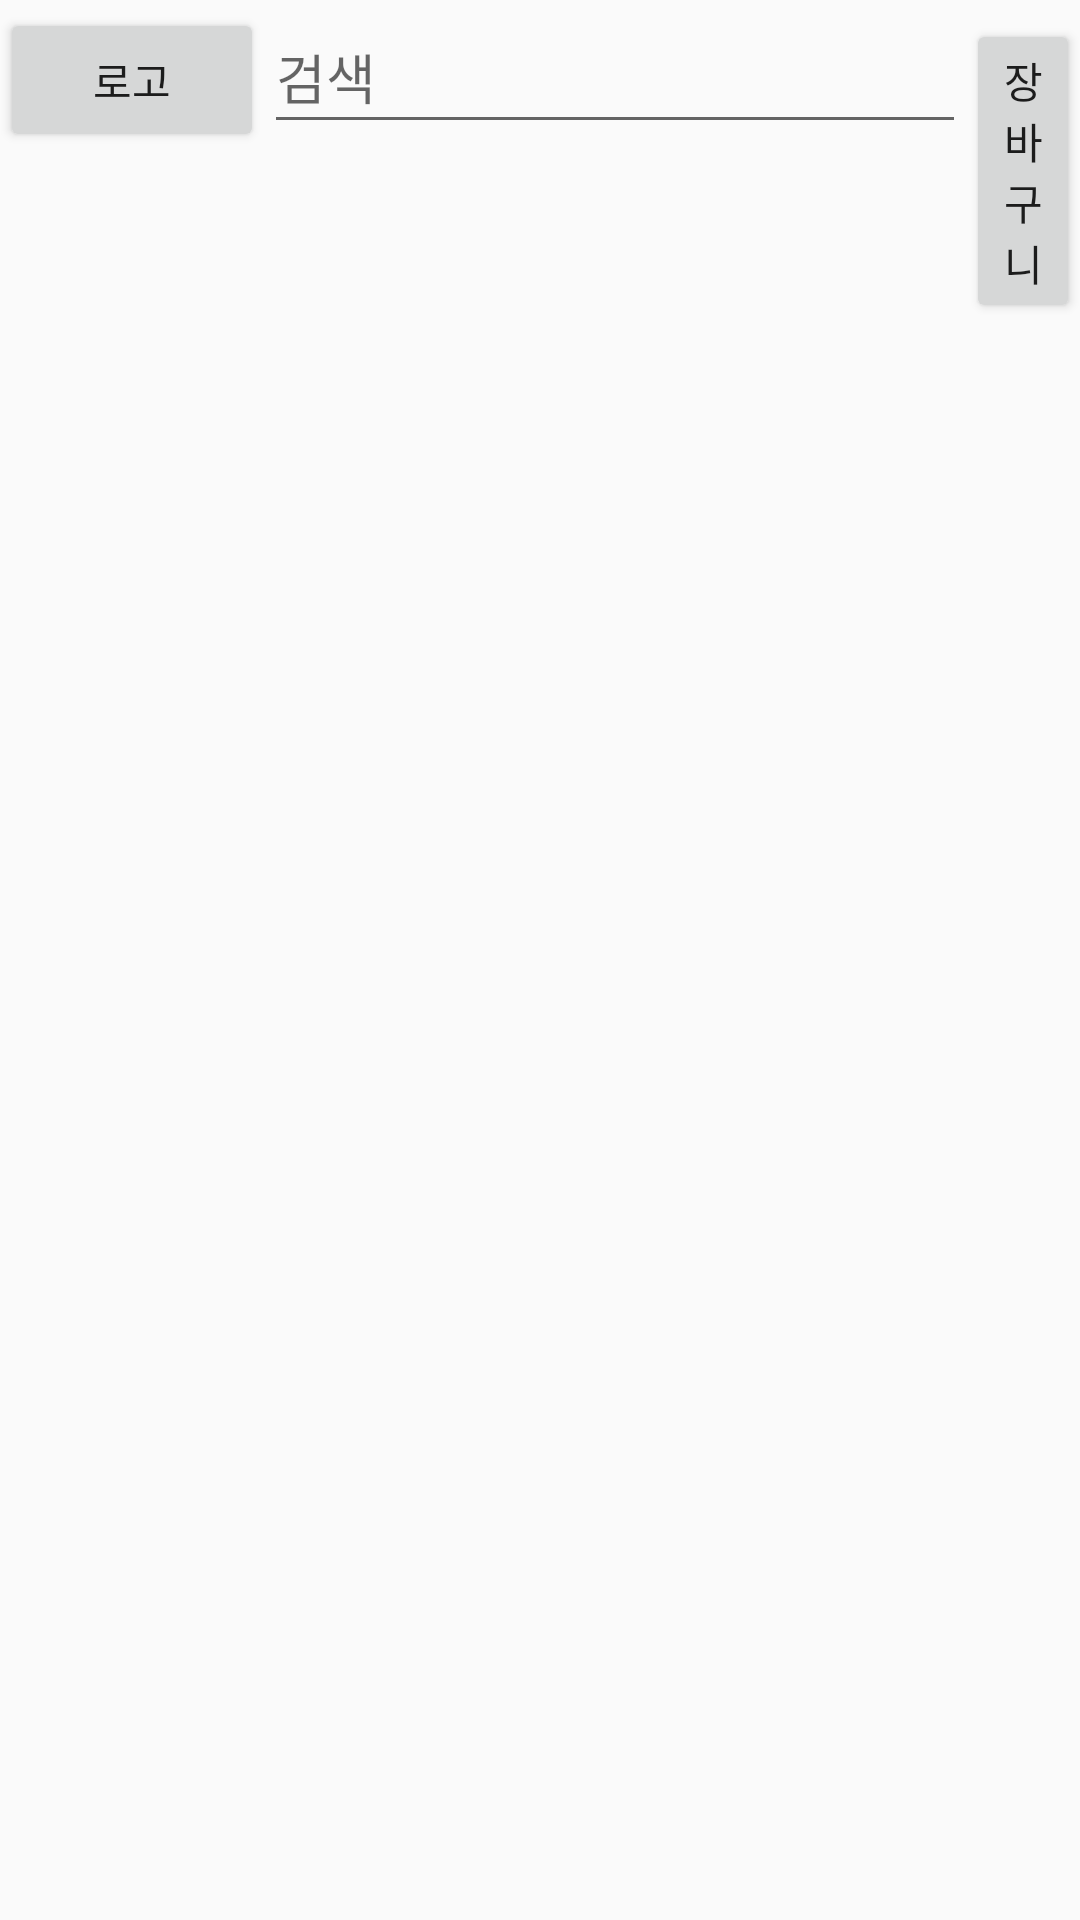

Reconstruct the res/layout file that produces this screen, plus the resources it refers to.
<!-- AndroidManifest.xml: application theme AppTheme -->
<!-- res/layout/activity_main.xml -->
<?xml version="1.0" encoding="utf-8"?>
<LinearLayout xmlns:android="http://schemas.android.com/apk/res/android"
    xmlns:app="http://schemas.android.com/apk/res-auto"
    xmlns:tools="http://schemas.android.com/tools"
    android:layout_width="match_parent"
    android:layout_height="wrap_content"
    android:orientation="vertical"
    tools:context=".MainActivity">


    <TableRow
        android:layout_width="match_parent"
        android:layout_height="match_parent"
        android:layout_weight="0">

        <Button
            android:id="@+id/button"
            android:layout_width="wrap_content"
            android:layout_height="wrap_content"
            android:layout_weight="0"
            android:text="로고"
            app:layout_constraintEnd_toEndOf="parent"
            app:layout_constraintHorizontal_bias="1.0"
            app:layout_constraintStart_toEndOf="@+id/search_ET"
            app:layout_constraintTop_toTopOf="parent" />

        <EditText
            android:id="@+id/search_ET"
            android:layout_width="234dp"
            android:layout_height="48dp"
            android:ems="10"
            android:focusable="false"
            android:hint="검색"
            android:inputType="textPersonName"
            app:layout_constraintStart_toEndOf="@+id/button2"
            app:layout_constraintTop_toTopOf="parent" />

        <Button
            android:id="@+id/button2"
            android:layout_width="wrap_content"
            android:layout_height="wrap_content"
            android:layout_weight="0"
            android:text="장바구니"
            app:layout_constraintStart_toStartOf="parent"
            app:layout_constraintTop_toTopOf="parent" />
    </TableRow>

    <com.google.android.material.tabs.TabLayout
        android:id="@+id/main_TL"
        android:layout_width="match_parent"
        android:layout_height="wrap_content"
        android:layout_weight="0">

        <com.google.android.material.tabs.TabItem
            android:layout_width="wrap_content"
            android:layout_height="wrap_content"
            android:text="홈" />

        <com.google.android.material.tabs.TabItem
            android:layout_width="wrap_content"
            android:layout_height="wrap_content"
            android:text="브랜드" />

        <com.google.android.material.tabs.TabItem
            android:layout_width="wrap_content"
            android:layout_height="wrap_content"
            android:text="베스트" />
    </com.google.android.material.tabs.TabLayout>

    <androidx.viewpager.widget.ViewPager
        android:id="@+id/main_VP"
        android:layout_width="match_parent"
        android:layout_height="wrap_content"
        android:layout_weight="100">

    </androidx.viewpager.widget.ViewPager>

    <TableRow
        android:layout_width="match_parent"
        android:layout_height="wrap_content"
        android:layout_weight="0"
        android:gravity="center">

        <Button
            android:id="@+id/button3"
            android:layout_width="wrap_content"
            android:layout_height="wrap_content"
            android:text="Button" />

        <Button
            android:id="@+id/button4"
            android:layout_width="wrap_content"
            android:layout_height="wrap_content"
            android:text="Button" />

        <Button
            android:id="@+id/button5"
            android:layout_width="wrap_content"
            android:layout_height="wrap_content"
            android:text="Button" />

        <Button
            android:id="@+id/button6"
            android:layout_width="wrap_content"
            android:layout_height="wrap_content"
            android:text="Button" />
    </TableRow>

</LinearLayout>
<!-- resources referenced by this layout -->
<resources>
  <style name="AppTheme" parent="Theme.AppCompat.Light.NoActionBar">
          
          <item name="colorPrimary">@color/colorPrimary</item>
          <item name="colorPrimaryDark">@color/colorPrimaryDark</item>
          <item name="colorAccent">@color/colorAccent</item>
          <item name="android:statusBarColor" tools:targetApi="lollipop">@android:color/transparent</item>
          <item name="android:windowLightStatusBar" tools:targetApi="m">true</item>
      </style>
  <color name="colorPrimary">#008577</color>
  <color name="colorPrimaryDark">#00574B</color>
  <color name="colorAccent">#D81B60</color>
</resources>
